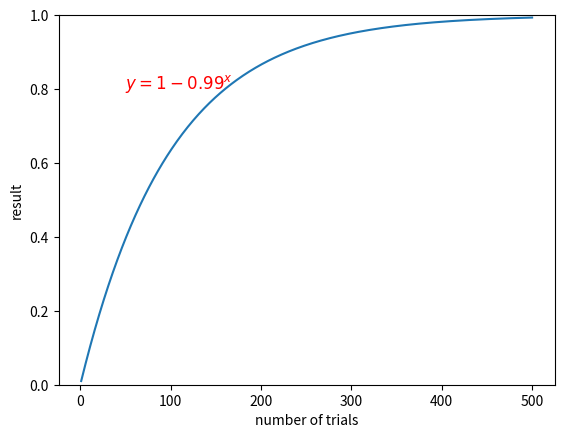

Here is the Python script that generated this plot:
# 試行回数と確率のグラフ(probability.py)
import numpy as np
import matplotlib.pyplot as plt

# 試行条件
num_trials = 500 # 試行回数
hitPer = 1 # パーセント表記
# 確率計算
x = np.arange(1, num_trials + 1)
y = 1 - (1 - hitPer/100) ** x

# グラフ作成
plt.plot(x, y)
plt.xlabel('number of trials') # 試行回数
plt.ylabel('result') # 結果
plt.ylim(0, 1)
plt.text(50, 0.8, r'$y = 1 - 0.99^x$', fontsize=12, color='red')
plt.show()
